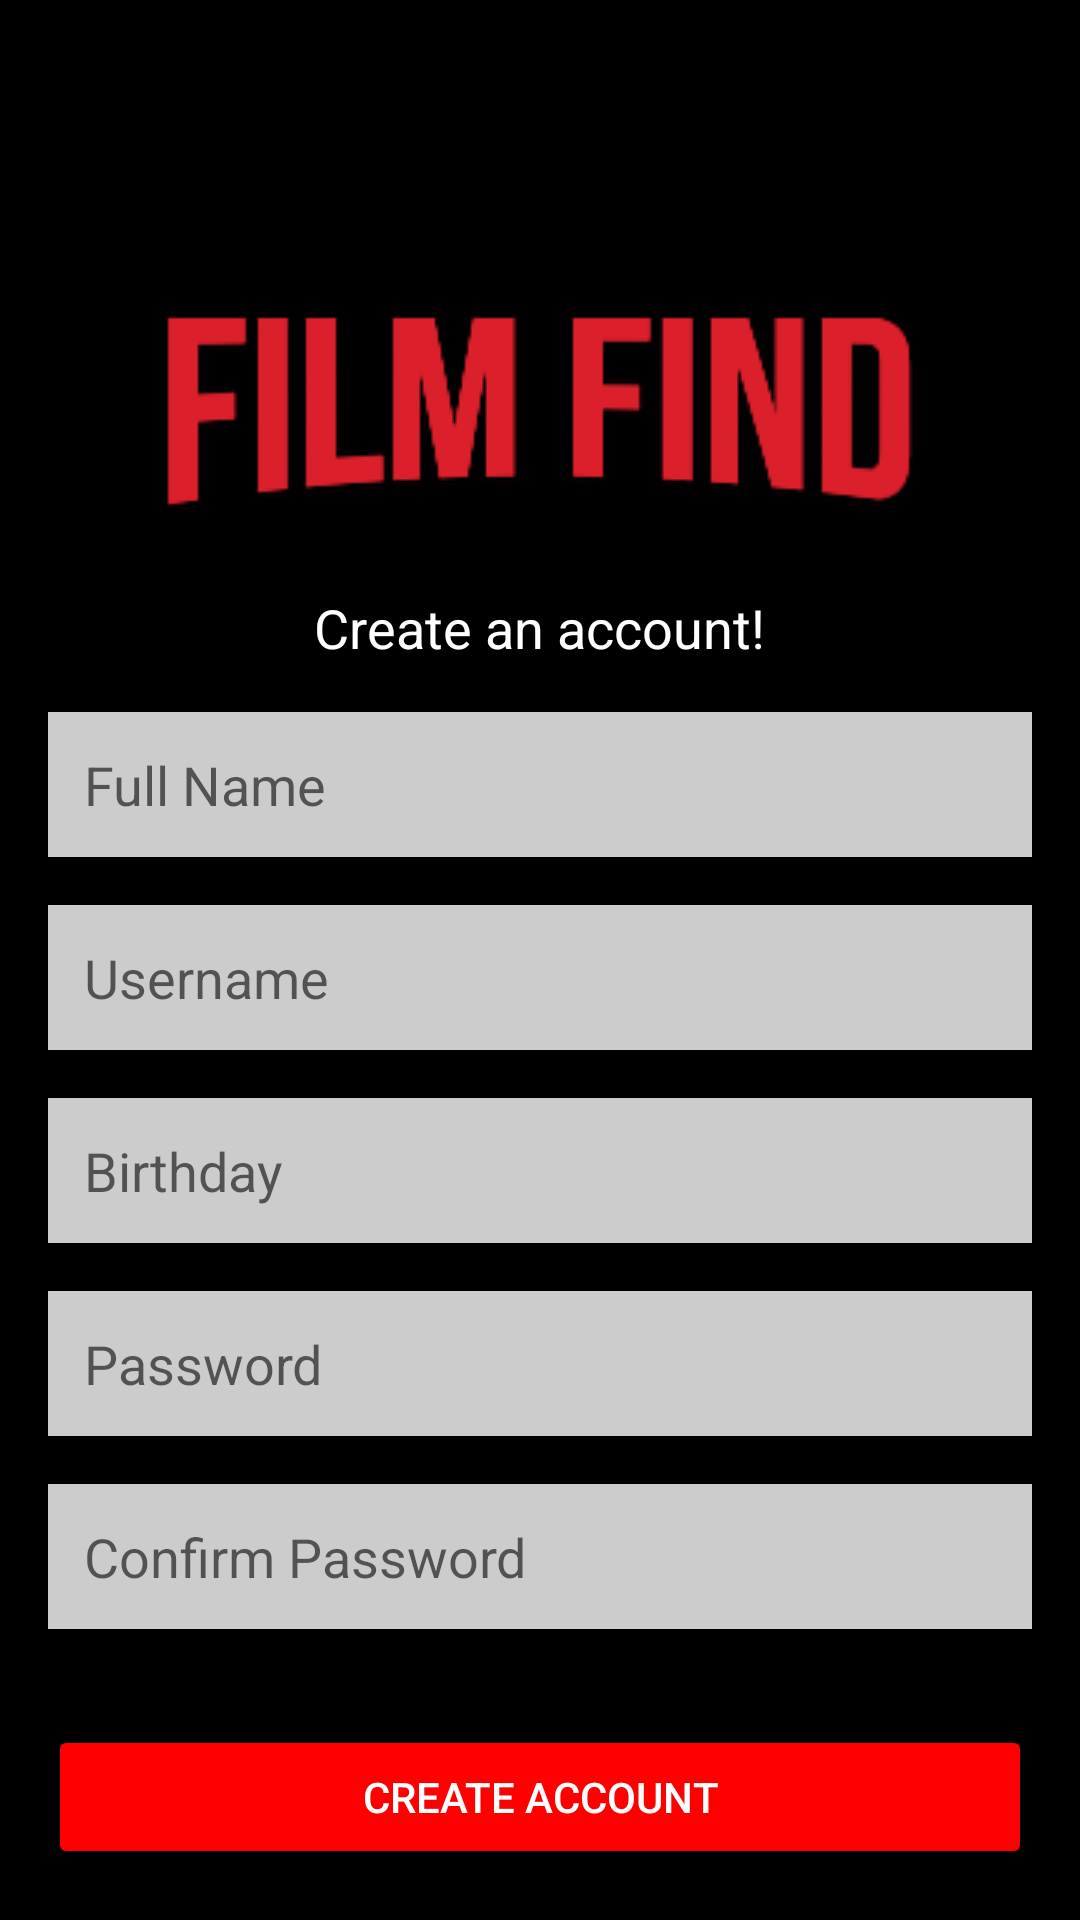

Reconstruct the res/layout file that produces this screen, plus the resources it refers to.
<!-- AndroidManifest.xml: application theme Theme.MOBDEVE_Group6_MachineProject -->
<!-- res/layout/activity_register.xml -->
<?xml version="1.0" encoding="utf-8"?>
<RelativeLayout xmlns:android="http://schemas.android.com/apk/res/android"
    android:layout_width="match_parent"
    android:layout_height="match_parent"
    android:background="#000000"
    android:padding="16dp">

    <ImageView
        android:id="@+id/ivAppLogo"
        android:layout_width="wrap_content"
        android:layout_height="wrap_content"
        android:layout_centerHorizontal="true"
        android:layout_marginTop="80dp"
        android:src="@drawable/film_find_logo"/>

    <TextView
        android:id="@+id/tvCreateAccount"
        android:layout_width="wrap_content"
        android:layout_height="wrap_content"
        android:layout_below="@id/ivAppLogo"
        android:layout_centerHorizontal="true"
        android:text="Create an account!"
        android:textColor="#FFFFFF"
        android:textSize="18sp"
        android:layout_marginTop="16dp"/>

    <EditText
        android:id="@+id/etFullName"
        android:layout_width="match_parent"
        android:layout_height="wrap_content"
        android:layout_below="@id/tvCreateAccount"
        android:layout_marginTop="16dp"
        android:hint="Full Name"
        android:background="#CCCCCC"
        android:padding="12dp"/>

    <EditText
        android:id="@+id/etUsername"
        android:layout_width="match_parent"
        android:layout_height="wrap_content"
        android:layout_below="@id/etFullName"
        android:layout_marginTop="16dp"
        android:hint="Username"
        android:background="#CCCCCC"
        android:padding="12dp"/>

    <EditText
        android:id="@+id/etBirthday"
        android:layout_width="match_parent"
        android:layout_height="wrap_content"
        android:layout_below="@id/etUsername"
        android:layout_marginTop="16dp"
        android:hint="Birthday"
        android:background="#CCCCCC"
        android:padding="12dp"/>

    <EditText
        android:id="@+id/etPassword"
        android:layout_width="match_parent"
        android:layout_height="wrap_content"
        android:layout_below="@id/etBirthday"
        android:layout_marginTop="16dp"
        android:hint="Password"
        android:background="#CCCCCC"
        android:padding="12dp"
        android:inputType="textPassword"/>

    <EditText
        android:id="@+id/etConfirmPassword"
        android:layout_width="match_parent"
        android:layout_height="wrap_content"
        android:layout_below="@id/etPassword"
        android:layout_marginTop="16dp"
        android:hint="Confirm Password"
        android:background="#CCCCCC"
        android:padding="12dp"
        android:inputType="textPassword"/>

    <Button
        android:id="@+id/btnCreateAccount"
        android:layout_width="match_parent"
        android:layout_height="wrap_content"
        android:layout_below="@id/etConfirmPassword"
        android:layout_marginTop="32dp"
        android:text="Create Account"
        android:backgroundTint="@color/colorSecondary"
        android:textColor="@color/colorOnSecondary"
        android:padding="12dp"/>

    <TextView
        android:id="@+id/tvLogin"
        android:layout_width="wrap_content"
        android:layout_height="wrap_content"
        android:layout_below="@id/btnCreateAccount"
        android:layout_centerHorizontal="true"
        android:layout_marginTop="16dp"
        android:text="Already have an account? Log in"
        android:textColor="#FFFFFF"
        android:textSize="14sp"/>
</RelativeLayout>
<!-- resources referenced by this layout -->
<resources>
  <color name="colorOnSecondary">#FFFFFF</color>
  <color name="colorSecondary">#FF0000</color>
  <!-- drawable film_find_logo: png bitmap (drawable, 15843 bytes) -->
  <style name="Theme.MOBDEVE_Group6_MachineProject" parent="Theme.MaterialComponents.DayNight.NoActionBar">
          
          <item name="colorPrimary">@color/colorPrimary</item>
          <item name="colorPrimaryVariant">@color/colorPrimaryVariant</item>
          <item name="colorOnPrimary">@color/colorOnPrimary</item>
          
          <item name="colorSecondary">@color/colorSecondary</item>
          <item name="colorSecondaryVariant">@color/colorSecondaryVariant</item>
          <item name="colorOnSecondary">@color/colorOnSecondary</item>
          
          <item name="android:statusBarColor" tools:targetApi="l">@color/colorPrimary</item>
          
      </style>
  <color name="colorPrimary">#000000</color>
  <color name="colorPrimaryVariant">#000000</color>
  <color name="colorOnPrimary">#FFFFFF</color>
  <color name="colorSecondaryVariant">#FF0000</color>
</resources>
